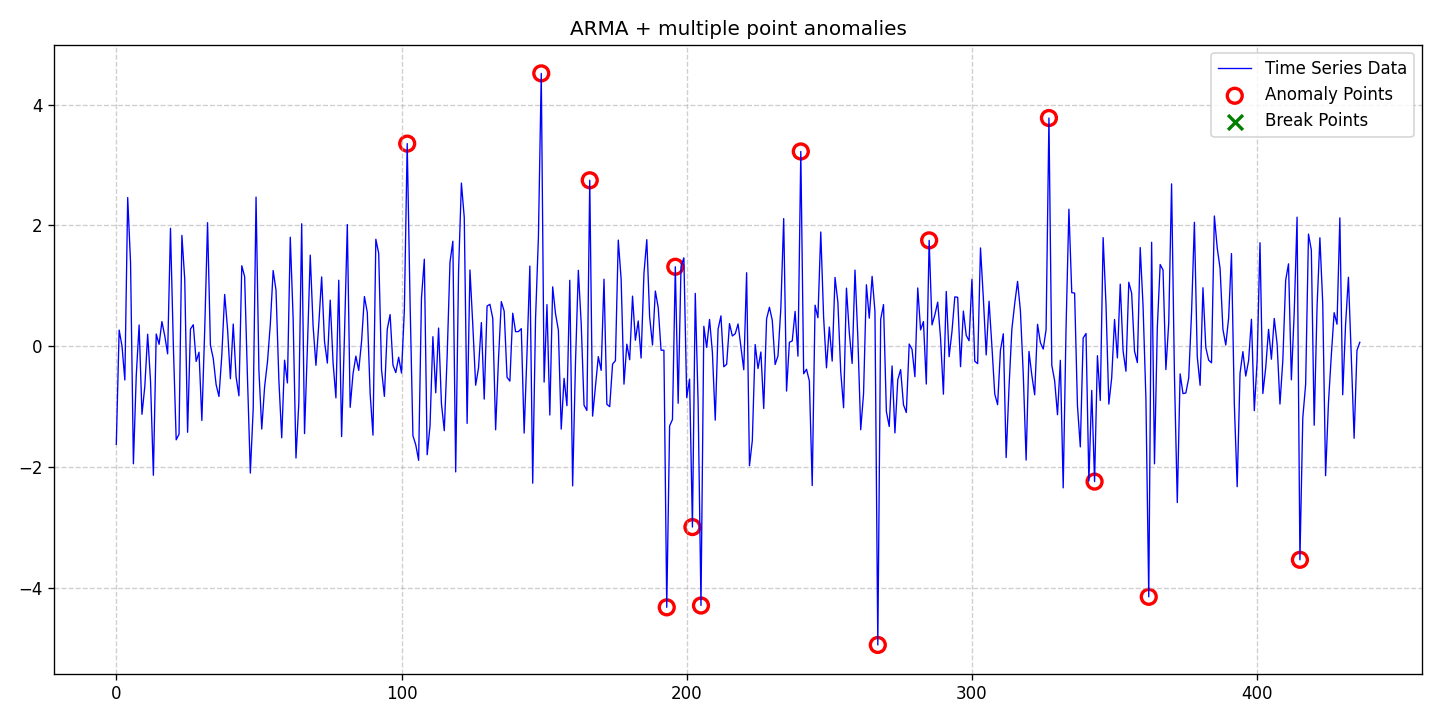

Source data for this figure (header and first rows):
date, data, stationary, det_lin_up, det_lin_down, det_quad, det_cubic, det_exp, det_damped, stoc_trend, volatility, single_seas, multiple_seas, point_anom_single, point_anom_multi, collect_anom, context_anom, mean_shift, var_shift, trend_shift, point_anom_count, point_anom_location, point_anom_point, collect_anom_count
2020-01-01, -1.622, 0, 0, 0, 0, 0, 0, 0, 0, 0, 0, 0, 0, 1, 0, 0, 0, 0, 0, 14, [102, 149, 166, 193, 196, 202, 205, 240,…, [102, 149, 166, 193, 196, 202, 205, 240,…, 0
2020-01-02, 0.2684, 0, 0, 0, 0, 0, 0, 0, 0, 0, 0, 0, 0, 1, 0, 0, 0, 0, 0, 14, [102, 149, 166, 193, 196, 202, 205, 240,…, [102, 149, 166, 193, 196, 202, 205, 240,…, 0
2020-01-03, 0.004924, 0, 0, 0, 0, 0, 0, 0, 0, 0, 0, 0, 0, 1, 0, 0, 0, 0, 0, 14, [102, 149, 166, 193, 196, 202, 205, 240,…, [102, 149, 166, 193, 196, 202, 205, 240,…, 0
2020-01-04, -0.558, 0, 0, 0, 0, 0, 0, 0, 0, 0, 0, 0, 0, 1, 0, 0, 0, 0, 0, 14, [102, 149, 166, 193, 196, 202, 205, 240,…, [102, 149, 166, 193, 196, 202, 205, 240,…, 0
2020-01-05, 2.462, 0, 0, 0, 0, 0, 0, 0, 0, 0, 0, 0, 0, 1, 0, 0, 0, 0, 0, 14, [102, 149, 166, 193, 196, 202, 205, 240,…, [102, 149, 166, 193, 196, 202, 205, 240,…, 0
2020-01-06, 1.381, 0, 0, 0, 0, 0, 0, 0, 0, 0, 0, 0, 0, 1, 0, 0, 0, 0, 0, 14, [102, 149, 166, 193, 196, 202, 205, 240,…, [102, 149, 166, 193, 196, 202, 205, 240,…, 0
2020-01-07, -1.945, 0, 0, 0, 0, 0, 0, 0, 0, 0, 0, 0, 0, 1, 0, 0, 0, 0, 0, 14, [102, 149, 166, 193, 196, 202, 205, 240,…, [102, 149, 166, 193, 196, 202, 205, 240,…, 0
2020-01-08, -0.4825, 0, 0, 0, 0, 0, 0, 0, 0, 0, 0, 0, 0, 1, 0, 0, 0, 0, 0, 14, [102, 149, 166, 193, 196, 202, 205, 240,…, [102, 149, 166, 193, 196, 202, 205, 240,…, 0
2020-01-09, 0.3524, 0, 0, 0, 0, 0, 0, 0, 0, 0, 0, 0, 0, 1, 0, 0, 0, 0, 0, 14, [102, 149, 166, 193, 196, 202, 205, 240,…, [102, 149, 166, 193, 196, 202, 205, 240,…, 0
2020-01-10, -1.126, 0, 0, 0, 0, 0, 0, 0, 0, 0, 0, 0, 0, 1, 0, 0, 0, 0, 0, 14, [102, 149, 166, 193, 196, 202, 205, 240,…, [102, 149, 166, 193, 196, 202, 205, 240,…, 0
2020-01-11, -0.6651, 0, 0, 0, 0, 0, 0, 0, 0, 0, 0, 0, 0, 1, 0, 0, 0, 0, 0, 14, [102, 149, 166, 193, 196, 202, 205, 240,…, [102, 149, 166, 193, 196, 202, 205, 240,…, 0
2020-01-12, 0.1996, 0, 0, 0, 0, 0, 0, 0, 0, 0, 0, 0, 0, 1, 0, 0, 0, 0, 0, 14, [102, 149, 166, 193, 196, 202, 205, 240,…, [102, 149, 166, 193, 196, 202, 205, 240,…, 0
2020-01-13, -0.5732, 0, 0, 0, 0, 0, 0, 0, 0, 0, 0, 0, 0, 1, 0, 0, 0, 0, 0, 14, [102, 149, 166, 193, 196, 202, 205, 240,…, [102, 149, 166, 193, 196, 202, 205, 240,…, 0
2020-01-14, -2.135, 0, 0, 0, 0, 0, 0, 0, 0, 0, 0, 0, 0, 1, 0, 0, 0, 0, 0, 14, [102, 149, 166, 193, 196, 202, 205, 240,…, [102, 149, 166, 193, 196, 202, 205, 240,…, 0
2020-01-15, 0.2032, 0, 0, 0, 0, 0, 0, 0, 0, 0, 0, 0, 0, 1, 0, 0, 0, 0, 0, 14, [102, 149, 166, 193, 196, 202, 205, 240,…, [102, 149, 166, 193, 196, 202, 205, 240,…, 0
2020-01-16, 0.0324, 0, 0, 0, 0, 0, 0, 0, 0, 0, 0, 0, 0, 1, 0, 0, 0, 0, 0, 14, [102, 149, 166, 193, 196, 202, 205, 240,…, [102, 149, 166, 193, 196, 202, 205, 240,…, 0
2020-01-17, 0.4089, 0, 0, 0, 0, 0, 0, 0, 0, 0, 0, 0, 0, 1, 0, 0, 0, 0, 0, 14, [102, 149, 166, 193, 196, 202, 205, 240,…, [102, 149, 166, 193, 196, 202, 205, 240,…, 0
2020-01-18, 0.1702, 0, 0, 0, 0, 0, 0, 0, 0, 0, 0, 0, 0, 1, 0, 0, 0, 0, 0, 14, [102, 149, 166, 193, 196, 202, 205, 240,…, [102, 149, 166, 193, 196, 202, 205, 240,…, 0
2020-01-19, -0.1249, 0, 0, 0, 0, 0, 0, 0, 0, 0, 0, 0, 0, 1, 0, 0, 0, 0, 0, 14, [102, 149, 166, 193, 196, 202, 205, 240,…, [102, 149, 166, 193, 196, 202, 205, 240,…, 0
2020-01-20, 1.952, 0, 0, 0, 0, 0, 0, 0, 0, 0, 0, 0, 0, 1, 0, 0, 0, 0, 0, 14, [102, 149, 166, 193, 196, 202, 205, 240,…, [102, 149, 166, 193, 196, 202, 205, 240,…, 0
2020-01-21, 0.01952, 0, 0, 0, 0, 0, 0, 0, 0, 0, 0, 0, 0, 1, 0, 0, 0, 0, 0, 14, [102, 149, 166, 193, 196, 202, 205, 240,…, [102, 149, 166, 193, 196, 202, 205, 240,…, 0
2020-01-22, -1.548, 0, 0, 0, 0, 0, 0, 0, 0, 0, 0, 0, 0, 1, 0, 0, 0, 0, 0, 14, [102, 149, 166, 193, 196, 202, 205, 240,…, [102, 149, 166, 193, 196, 202, 205, 240,…, 0
2020-01-23, -1.454, 0, 0, 0, 0, 0, 0, 0, 0, 0, 0, 0, 0, 1, 0, 0, 0, 0, 0, 14, [102, 149, 166, 193, 196, 202, 205, 240,…, [102, 149, 166, 193, 196, 202, 205, 240,…, 0
2020-01-24, 1.835, 0, 0, 0, 0, 0, 0, 0, 0, 0, 0, 0, 0, 1, 0, 0, 0, 0, 0, 14, [102, 149, 166, 193, 196, 202, 205, 240,…, [102, 149, 166, 193, 196, 202, 205, 240,…, 0
2020-01-25, 1.107, 0, 0, 0, 0, 0, 0, 0, 0, 0, 0, 0, 0, 1, 0, 0, 0, 0, 0, 14, [102, 149, 166, 193, 196, 202, 205, 240,…, [102, 149, 166, 193, 196, 202, 205, 240,…, 0
2020-01-26, -1.423, 0, 0, 0, 0, 0, 0, 0, 0, 0, 0, 0, 0, 1, 0, 0, 0, 0, 0, 14, [102, 149, 166, 193, 196, 202, 205, 240,…, [102, 149, 166, 193, 196, 202, 205, 240,…, 0
2020-01-27, 0.2848, 0, 0, 0, 0, 0, 0, 0, 0, 0, 0, 0, 0, 1, 0, 0, 0, 0, 0, 14, [102, 149, 166, 193, 196, 202, 205, 240,…, [102, 149, 166, 193, 196, 202, 205, 240,…, 0
2020-01-28, 0.3566, 0, 0, 0, 0, 0, 0, 0, 0, 0, 0, 0, 0, 1, 0, 0, 0, 0, 0, 14, [102, 149, 166, 193, 196, 202, 205, 240,…, [102, 149, 166, 193, 196, 202, 205, 240,…, 0
2020-01-29, -0.2503, 0, 0, 0, 0, 0, 0, 0, 0, 0, 0, 0, 0, 1, 0, 0, 0, 0, 0, 14, [102, 149, 166, 193, 196, 202, 205, 240,…, [102, 149, 166, 193, 196, 202, 205, 240,…, 0
2020-01-30, -0.09828, 0, 0, 0, 0, 0, 0, 0, 0, 0, 0, 0, 0, 1, 0, 0, 0, 0, 0, 14, [102, 149, 166, 193, 196, 202, 205, 240,…, [102, 149, 166, 193, 196, 202, 205, 240,…, 0
2020-01-31, -1.227, 0, 0, 0, 0, 0, 0, 0, 0, 0, 0, 0, 0, 1, 0, 0, 0, 0, 0, 14, [102, 149, 166, 193, 196, 202, 205, 240,…, [102, 149, 166, 193, 196, 202, 205, 240,…, 0
2020-02-01, 0.2702, 0, 0, 0, 0, 0, 0, 0, 0, 0, 0, 0, 0, 1, 0, 0, 0, 0, 0, 14, [102, 149, 166, 193, 196, 202, 205, 240,…, [102, 149, 166, 193, 196, 202, 205, 240,…, 0
2020-02-02, 2.046, 0, 0, 0, 0, 0, 0, 0, 0, 0, 0, 0, 0, 1, 0, 0, 0, 0, 0, 14, [102, 149, 166, 193, 196, 202, 205, 240,…, [102, 149, 166, 193, 196, 202, 205, 240,…, 0
2020-02-03, 0.01862, 0, 0, 0, 0, 0, 0, 0, 0, 0, 0, 0, 0, 1, 0, 0, 0, 0, 0, 14, [102, 149, 166, 193, 196, 202, 205, 240,…, [102, 149, 166, 193, 196, 202, 205, 240,…, 0
2020-02-04, -0.2022, 0, 0, 0, 0, 0, 0, 0, 0, 0, 0, 0, 0, 1, 0, 0, 0, 0, 0, 14, [102, 149, 166, 193, 196, 202, 205, 240,…, [102, 149, 166, 193, 196, 202, 205, 240,…, 0
2020-02-05, -0.6348, 0, 0, 0, 0, 0, 0, 0, 0, 0, 0, 0, 0, 1, 0, 0, 0, 0, 0, 14, [102, 149, 166, 193, 196, 202, 205, 240,…, [102, 149, 166, 193, 196, 202, 205, 240,…, 0
2020-02-06, -0.8309, 0, 0, 0, 0, 0, 0, 0, 0, 0, 0, 0, 0, 1, 0, 0, 0, 0, 0, 14, [102, 149, 166, 193, 196, 202, 205, 240,…, [102, 149, 166, 193, 196, 202, 205, 240,…, 0
2020-02-07, -0.1453, 0, 0, 0, 0, 0, 0, 0, 0, 0, 0, 0, 0, 1, 0, 0, 0, 0, 0, 14, [102, 149, 166, 193, 196, 202, 205, 240,…, [102, 149, 166, 193, 196, 202, 205, 240,…, 0
2020-02-08, 0.8581, 0, 0, 0, 0, 0, 0, 0, 0, 0, 0, 0, 0, 1, 0, 0, 0, 0, 0, 14, [102, 149, 166, 193, 196, 202, 205, 240,…, [102, 149, 166, 193, 196, 202, 205, 240,…, 0
2020-02-09, 0.2902, 0, 0, 0, 0, 0, 0, 0, 0, 0, 0, 0, 0, 1, 0, 0, 0, 0, 0, 14, [102, 149, 166, 193, 196, 202, 205, 240,…, [102, 149, 166, 193, 196, 202, 205, 240,…, 0
2020-02-10, -0.5374, 0, 0, 0, 0, 0, 0, 0, 0, 0, 0, 0, 0, 1, 0, 0, 0, 0, 0, 14, [102, 149, 166, 193, 196, 202, 205, 240,…, [102, 149, 166, 193, 196, 202, 205, 240,…, 0
2020-02-11, 0.3679, 0, 0, 0, 0, 0, 0, 0, 0, 0, 0, 0, 0, 1, 0, 0, 0, 0, 0, 14, [102, 149, 166, 193, 196, 202, 205, 240,…, [102, 149, 166, 193, 196, 202, 205, 240,…, 0
2020-02-12, -0.5061, 0, 0, 0, 0, 0, 0, 0, 0, 0, 0, 0, 0, 1, 0, 0, 0, 0, 0, 14, [102, 149, 166, 193, 196, 202, 205, 240,…, [102, 149, 166, 193, 196, 202, 205, 240,…, 0
2020-02-13, -0.82, 0, 0, 0, 0, 0, 0, 0, 0, 0, 0, 0, 0, 1, 0, 0, 0, 0, 0, 14, [102, 149, 166, 193, 196, 202, 205, 240,…, [102, 149, 166, 193, 196, 202, 205, 240,…, 0
2020-02-14, 1.333, 0, 0, 0, 0, 0, 0, 0, 0, 0, 0, 0, 0, 1, 0, 0, 0, 0, 0, 14, [102, 149, 166, 193, 196, 202, 205, 240,…, [102, 149, 166, 193, 196, 202, 205, 240,…, 0
2020-02-15, 1.153, 0, 0, 0, 0, 0, 0, 0, 0, 0, 0, 0, 0, 1, 0, 0, 0, 0, 0, 14, [102, 149, 166, 193, 196, 202, 205, 240,…, [102, 149, 166, 193, 196, 202, 205, 240,…, 0
2020-02-16, -0.5342, 0, 0, 0, 0, 0, 0, 0, 0, 0, 0, 0, 0, 1, 0, 0, 0, 0, 0, 14, [102, 149, 166, 193, 196, 202, 205, 240,…, [102, 149, 166, 193, 196, 202, 205, 240,…, 0
2020-02-17, -2.099, 0, 0, 0, 0, 0, 0, 0, 0, 0, 0, 0, 0, 1, 0, 0, 0, 0, 0, 14, [102, 149, 166, 193, 196, 202, 205, 240,…, [102, 149, 166, 193, 196, 202, 205, 240,…, 0
2020-02-18, -1.034, 0, 0, 0, 0, 0, 0, 0, 0, 0, 0, 0, 0, 1, 0, 0, 0, 0, 0, 14, [102, 149, 166, 193, 196, 202, 205, 240,…, [102, 149, 166, 193, 196, 202, 205, 240,…, 0
2020-02-19, 2.469, 0, 0, 0, 0, 0, 0, 0, 0, 0, 0, 0, 0, 1, 0, 0, 0, 0, 0, 14, [102, 149, 166, 193, 196, 202, 205, 240,…, [102, 149, 166, 193, 196, 202, 205, 240,…, 0
2020-02-20, -0.3937, 0, 0, 0, 0, 0, 0, 0, 0, 0, 0, 0, 0, 1, 0, 0, 0, 0, 0, 14, [102, 149, 166, 193, 196, 202, 205, 240,…, [102, 149, 166, 193, 196, 202, 205, 240,…, 0
2020-02-21, -1.37, 0, 0, 0, 0, 0, 0, 0, 0, 0, 0, 0, 0, 1, 0, 0, 0, 0, 0, 14, [102, 149, 166, 193, 196, 202, 205, 240,…, [102, 149, 166, 193, 196, 202, 205, 240,…, 0
2020-02-22, -0.67, 0, 0, 0, 0, 0, 0, 0, 0, 0, 0, 0, 0, 1, 0, 0, 0, 0, 0, 14, [102, 149, 166, 193, 196, 202, 205, 240,…, [102, 149, 166, 193, 196, 202, 205, 240,…, 0
2020-02-23, -0.2603, 0, 0, 0, 0, 0, 0, 0, 0, 0, 0, 0, 0, 1, 0, 0, 0, 0, 0, 14, [102, 149, 166, 193, 196, 202, 205, 240,…, [102, 149, 166, 193, 196, 202, 205, 240,…, 0
2020-02-24, 0.3626, 0, 0, 0, 0, 0, 0, 0, 0, 0, 0, 0, 0, 1, 0, 0, 0, 0, 0, 14, [102, 149, 166, 193, 196, 202, 205, 240,…, [102, 149, 166, 193, 196, 202, 205, 240,…, 0
2020-02-25, 1.254, 0, 0, 0, 0, 0, 0, 0, 0, 0, 0, 0, 0, 1, 0, 0, 0, 0, 0, 14, [102, 149, 166, 193, 196, 202, 205, 240,…, [102, 149, 166, 193, 196, 202, 205, 240,…, 0
2020-02-26, 0.9281, 0, 0, 0, 0, 0, 0, 0, 0, 0, 0, 0, 0, 1, 0, 0, 0, 0, 0, 14, [102, 149, 166, 193, 196, 202, 205, 240,…, [102, 149, 166, 193, 196, 202, 205, 240,…, 0
2020-02-27, -0.5569, 0, 0, 0, 0, 0, 0, 0, 0, 0, 0, 0, 0, 1, 0, 0, 0, 0, 0, 14, [102, 149, 166, 193, 196, 202, 205, 240,…, [102, 149, 166, 193, 196, 202, 205, 240,…, 0
2020-02-28, -1.515, 0, 0, 0, 0, 0, 0, 0, 0, 0, 0, 0, 0, 1, 0, 0, 0, 0, 0, 14, [102, 149, 166, 193, 196, 202, 205, 240,…, [102, 149, 166, 193, 196, 202, 205, 240,…, 0
2020-02-29, -0.2303, 0, 0, 0, 0, 0, 0, 0, 0, 0, 0, 0, 0, 1, 0, 0, 0, 0, 0, 14, [102, 149, 166, 193, 196, 202, 205, 240,…, [102, 149, 166, 193, 196, 202, 205, 240,…, 0
... 377 more rows
